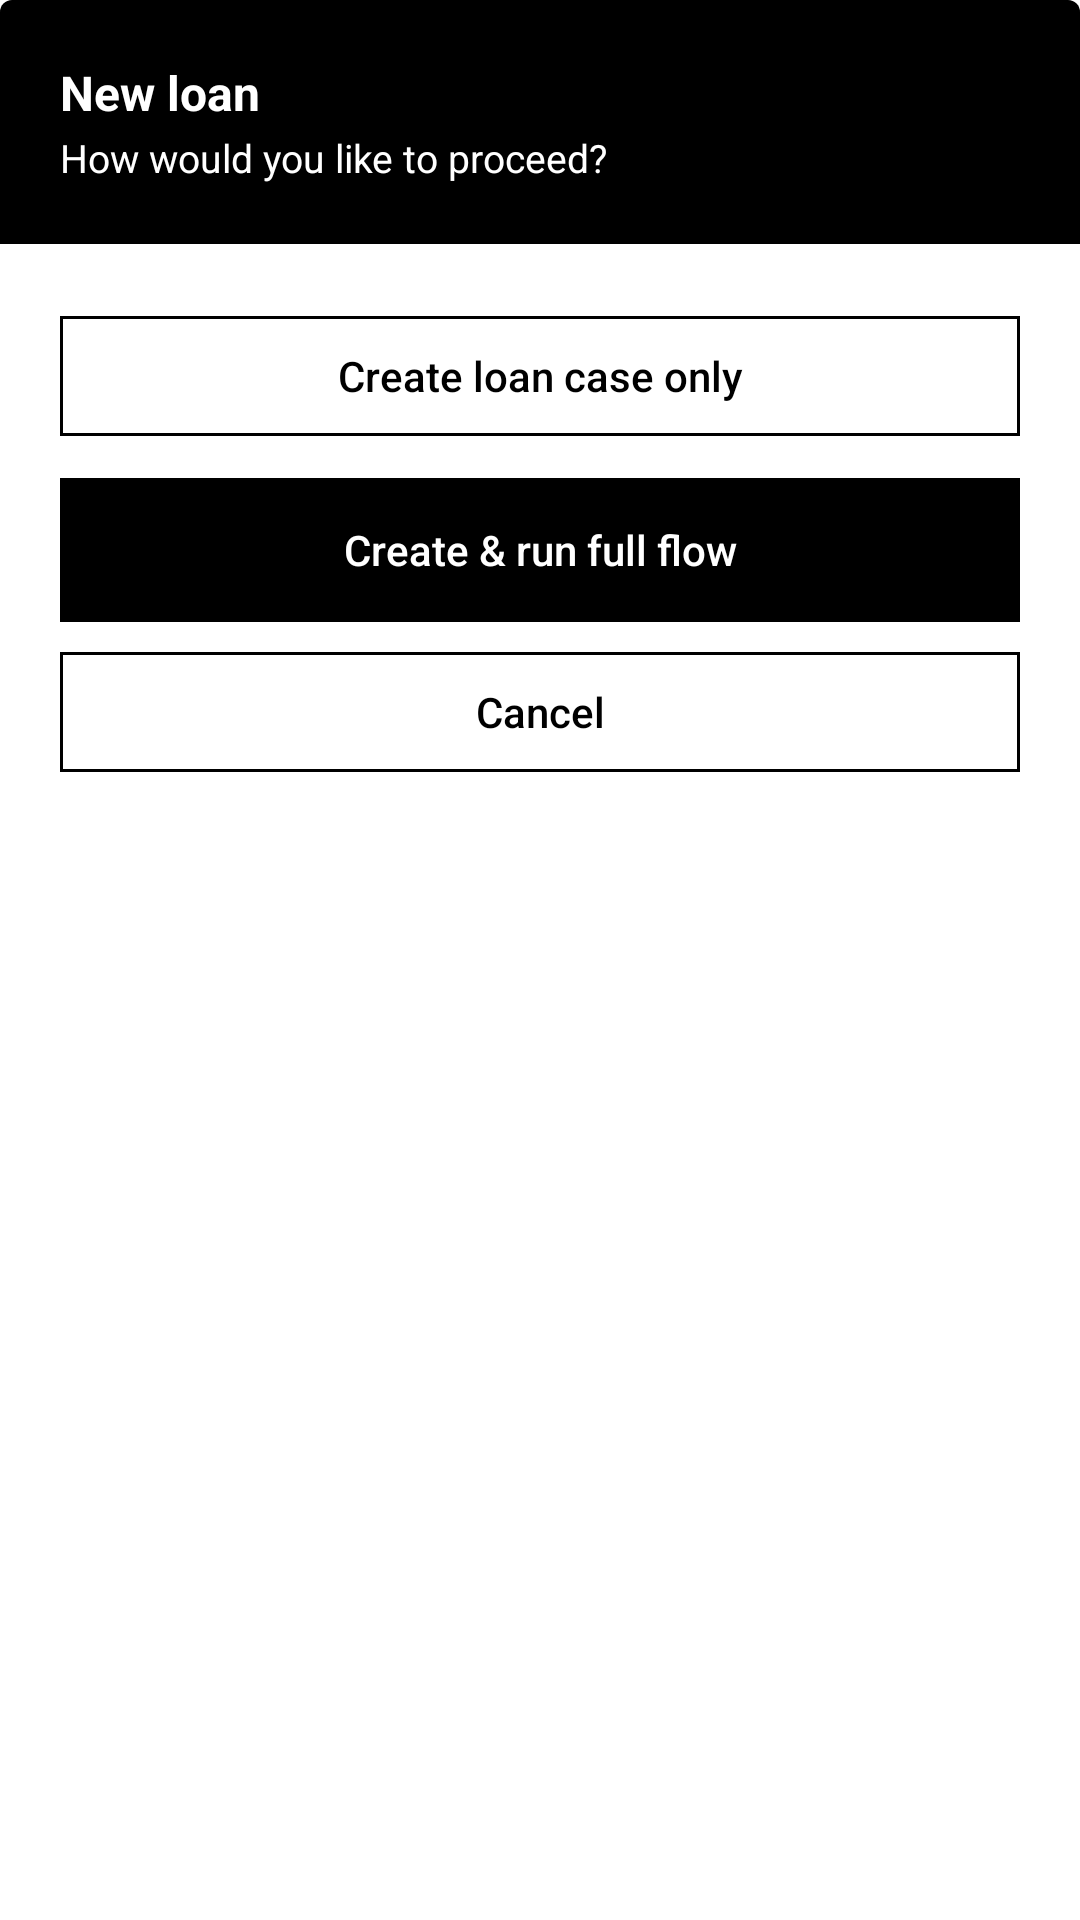

This screen was rendered from an Android layout file. Write that file and the resources it references.
<!-- AndroidManifest.xml: application theme Theme.ManualKotlinClient -->
<!-- res/layout/dialog_new_loan_choice.xml -->
<?xml version="1.0" encoding="utf-8"?>
<LinearLayout xmlns:android="http://schemas.android.com/apk/res/android"
    android:layout_width="match_parent"
    android:layout_height="wrap_content"
    android:orientation="vertical">
    <LinearLayout
        android:layout_width="match_parent"
        android:layout_height="wrap_content"
        android:background="@drawable/bg_sdk_dialog_header"
        android:orientation="vertical"
        android:padding="20dp">
        <TextView
            android:layout_width="wrap_content"
            android:layout_height="wrap_content"
            android:text="New loan"
            android:textColor="@color/white"
            android:textSize="16sp"
            android:textStyle="bold" />
        <TextView
            android:layout_width="wrap_content"
            android:layout_height="wrap_content"
            android:layout_marginTop="2dp"
            android:text="How would you like to proceed?"
            android:textColor="@color/white"
            android:textSize="13sp" />
    </LinearLayout>
    <LinearLayout
        android:layout_width="match_parent"
        android:layout_height="wrap_content"
        android:orientation="vertical"
        android:padding="20dp">
        <com.google.android.material.button.MaterialButton
            android:id="@+id/btn_create_loan_only"
            style="@style/Widget.ManualKotlinClient.FlatButton"
            android:layout_width="match_parent"
            android:layout_height="48dp"
            android:text="Create loan case only" />
        <com.google.android.material.button.MaterialButton
            android:id="@+id/btn_create_and_run_flow"
            style="@style/Widget.ManualKotlinClient.FlatButtonFilled"
            android:layout_width="match_parent"
            android:layout_height="48dp"
            android:layout_marginTop="10dp"
            android:text="Create &amp; run full flow" />
        <com.google.android.material.button.MaterialButton
            android:id="@+id/btn_choice_cancel"
            style="@style/Widget.ManualKotlinClient.FlatButton"
            android:layout_width="match_parent"
            android:layout_height="48dp"
            android:layout_marginTop="6dp"
            android:text="Cancel" />
    </LinearLayout>
</LinearLayout>
<!-- resources referenced by this layout -->
<resources>
  <color name="white">#FFFFFFFF</color>
  <!-- drawable bg_sdk_dialog_header (drawable) -->
  <?xml version="1.0" encoding="utf-8"?>
  <shape xmlns:android="http://schemas.android.com/apk/res/android">
      <solid android:color="@color/sdk_dialog_accent" />
      <corners
          android:topLeftRadius="4dp"
          android:topRightRadius="4dp" />
  </shape>
  <style name="Widget.ManualKotlinClient.FlatButton" parent="Widget.Material3.Button.OutlinedButton">
          <item name="android:textAllCaps">false</item>
          <item name="android:letterSpacing">0</item>
          <item name="strokeColor">@color/black</item>
          <item name="strokeWidth">1dp</item>
          <item name="android:textColor">@color/black</item>
          <item name="rippleColor">@color/gray_200</item>
          <item name="cornerRadius">0dp</item>
      </style>
  <style name="Widget.ManualKotlinClient.FlatButtonFilled" parent="Widget.Material3.Button">
          <item name="android:textAllCaps">false</item>
          <item name="android:letterSpacing">0</item>
          <item name="backgroundTint">@color/black</item>
          <item name="android:textColor">@color/white</item>
          <item name="rippleColor">@color/gray_800</item>
          <item name="cornerRadius">0dp</item>
          <item name="android:insetTop">0dp</item>
          <item name="android:insetBottom">0dp</item>
          <item name="android:insetLeft">0dp</item>
          <item name="android:insetRight">0dp</item>
      </style>
  <style name="Theme.ManualKotlinClient" parent="Base.Theme.ManualKotlinClient" />
  <color name="sdk_dialog_accent">#000000</color>
  <color name="black">#FF000000</color>
  <color name="gray_200">#E0E0E0</color>
  <color name="gray_800">#424242</color>
  <style name="Base.Theme.ManualKotlinClient" parent="Theme.Material3.Light.NoActionBar">
          <item name="colorPrimary">@color/black</item>
          <item name="colorOnPrimary">@color/white</item>
          <item name="colorSurface">@color/white</item>
          <item name="android:colorBackground">@color/white</item>
          <item name="colorOnSurface">@color/black</item>
          <item name="android:statusBarColor">@color/white</item>
          <item name="android:navigationBarColor">@color/white</item>
          <item name="android:windowLightStatusBar" tools:targetApi="m">true</item>
          <item name="android:windowLightNavigationBar" tools:targetApi="o_mr1">true</item>
      </style>
</resources>
